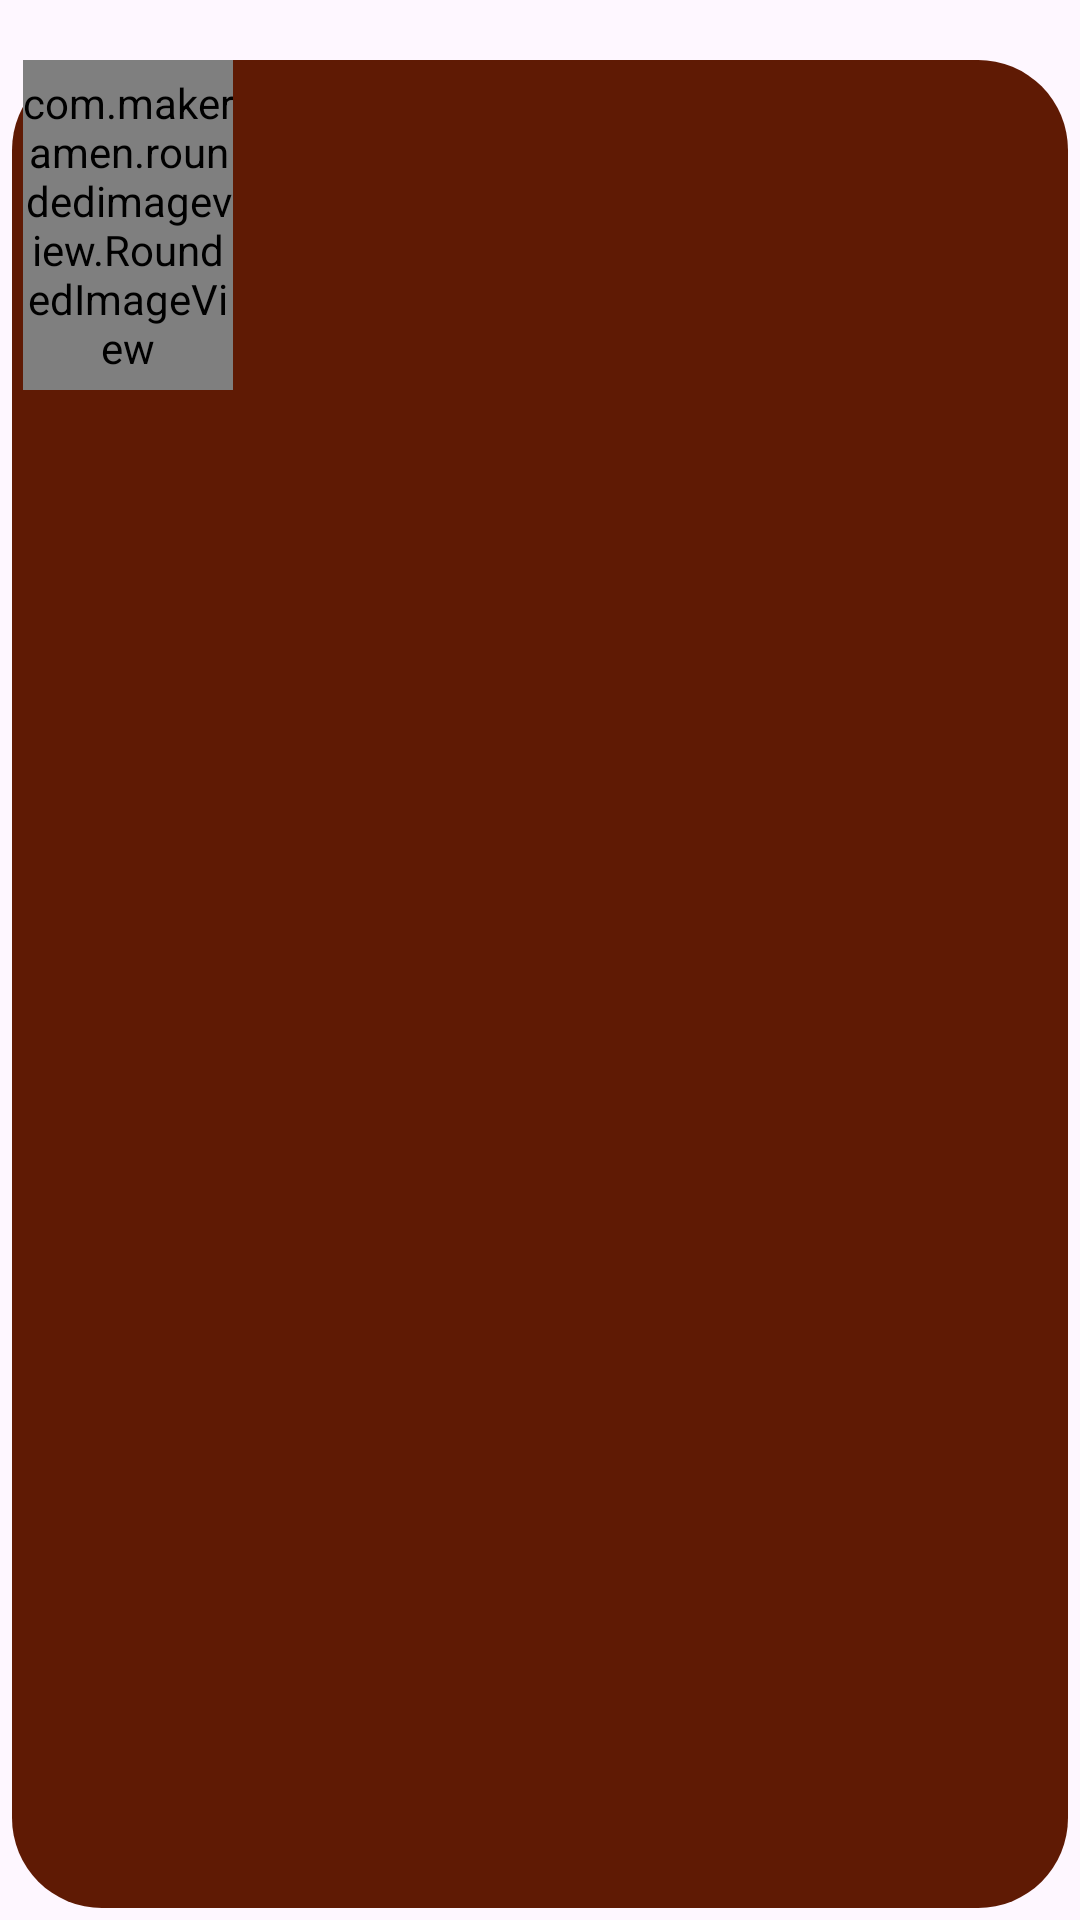

This screen was rendered from an Android layout file. Write that file and the resources it references.
<!-- AndroidManifest.xml: application theme Theme.Proyecto2 -->
<!-- res/layout/character_element.xml -->
<?xml version="1.0" encoding="utf-8"?>
<androidx.constraintlayout.widget.ConstraintLayout xmlns:android="http://schemas.android.com/apk/res/android"
    xmlns:app="http://schemas.android.com/apk/res-auto"
    xmlns:tools="http://schemas.android.com/tools"
    android:layout_width="match_parent"
    android:layout_height="wrap_content"
    android:foreground="@drawable/custom_ripple"
    android:padding="4dp">


    <View
        android:id="@+id/viewBackground"
        android:layout_width="match_parent"
        android:layout_height="0dp"
        android:background="@drawable/background_character"
        android:paddingBottom="10dp"
        app:layout_constraintBottom_toBottomOf="parent"
        app:layout_constraintTop_toTopOf="@+id/guideline7"
        app:layout_constraintVertical_bias="0.0"
        tools:layout_editor_absoluteX="4dp" />

    <com.makeramen.roundedimageview.RoundedImageView
        android:id="@+id/ivPhoto"
        android:layout_width="70dp"
        android:layout_height="110dp"
        android:layout_marginStart="5dp"
        android:layout_marginEnd="5dp"
        android:scaleType="centerCrop"
        app:layout_constraintEnd_toEndOf="@id/guideline8"
        app:layout_constraintStart_toStartOf="parent"
        app:layout_constraintTop_toTopOf="@+id/guideline7"
        app:riv_corner_radius="10dp" />


    <TextView
        android:id="@+id/tvName"
        android:layout_width="0dp"
        android:layout_height="wrap_content"
        android:layout_marginStart="8dp"
        android:layout_marginEnd="8dp"
        android:fontFamily="@font/kulim_park_bold"
        android:includeFontPadding="false"
        android:paddingTop="8dp"
        android:textColor="#D5ACA9"
        android:textSize="20sp"
        app:layout_constraintBottom_toTopOf="@+id/guideline5"
        app:layout_constraintEnd_toEndOf="parent"
        app:layout_constraintStart_toEndOf="@+id/guideline8"
        app:layout_constraintTop_toTopOf="@+id/guideline7"
        tools:text="Name" />




    <androidx.constraintlayout.widget.Guideline
        android:id="@+id/guideline2"
        android:layout_width="wrap_content"
        android:layout_height="wrap_content"
        android:orientation="horizontal"
        app:layout_constraintGuide_begin="120dp" />

    <androidx.constraintlayout.widget.Guideline
        android:id="@+id/guideline3"
        android:layout_width="wrap_content"
        android:layout_height="wrap_content"
        android:orientation="horizontal"
        app:layout_constraintGuide_begin="105dp" />

    <androidx.constraintlayout.widget.Guideline
        android:id="@+id/guideline4"
        android:layout_width="wrap_content"
        android:layout_height="wrap_content"
        android:orientation="horizontal"
        app:layout_constraintGuide_begin="90dp" />

    <androidx.constraintlayout.widget.Guideline
        android:id="@+id/guideline5"
        android:layout_width="wrap_content"
        android:layout_height="wrap_content"
        android:orientation="horizontal"
        app:layout_constraintGuide_begin="70dp" />



    <androidx.constraintlayout.widget.Guideline
        android:id="@+id/guideline7"
        android:layout_width="wrap_content"
        android:layout_height="wrap_content"
        android:orientation="horizontal"
        app:layout_constraintGuide_begin="16dp" />

    <androidx.constraintlayout.widget.Guideline
        android:id="@+id/guideline8"
        android:layout_width="wrap_content"
        android:layout_height="wrap_content"
        android:orientation="vertical"
        app:layout_constraintGuide_percent="0.22" />

</androidx.constraintlayout.widget.ConstraintLayout>
<!-- resources referenced by this layout -->
<resources>
  <!-- drawable background_character (drawable) -->
  <?xml version="1.0" encoding="utf-8"?>
  <shape xmlns:android="http://schemas.android.com/apk/res/android">
      <solid android:color="#5F1A04"/>
      <corners android:radius="30dp"/>
  </shape>
  <style name="Theme.Proyecto2" parent="Base.Theme.Proyecto2" />
  <style name="Base.Theme.Proyecto2" parent="Theme.Material3.DayNight.NoActionBar">
          
          <item name="colorPrimary">@color/gray</item>
          <item name="colorPrimaryVariant">@color/darkGrey</item>
          <item name="android:orientation">vertical</item>
      </style>
  <color name="gray">#838383</color>
  <color name="darkGrey">#707070</color>
</resources>
